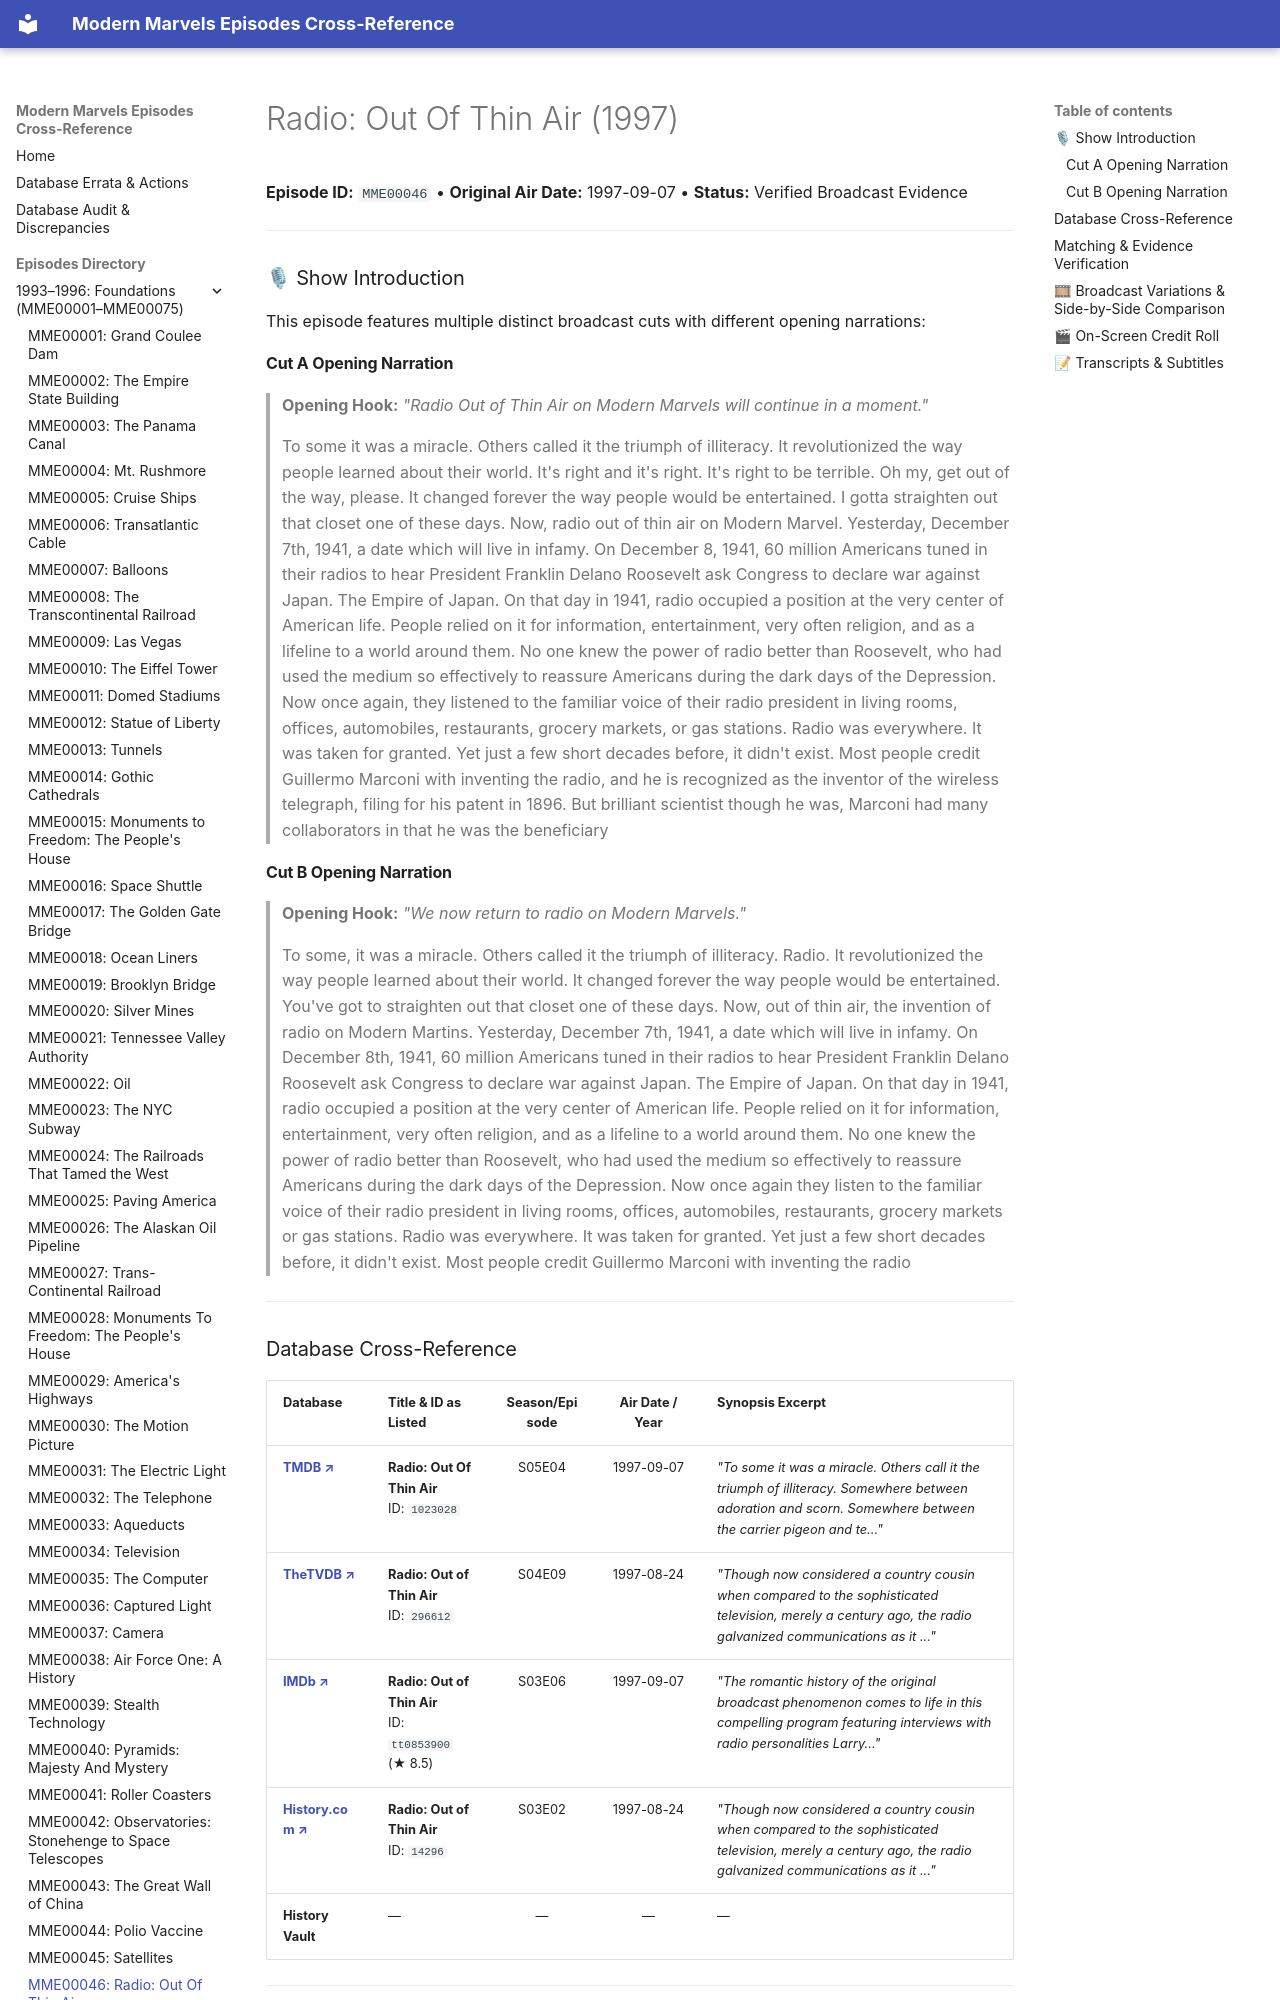

repository: ModernMarvelsFan/ModernMarvels · page: episodes/MME00046/index.html · generator: mkdocs

# Radio: Out Of Thin Air (1997)

**Episode ID:** `MME00046` • **Original Air Date:** 1997-09-07 • **Status:** Verified Broadcast Evidence

---

### 🎙 Show Introduction

This episode features multiple distinct broadcast cuts with different opening narrations:

#### Cut A Opening Narration
> **Opening Hook:** *"Radio Out of Thin Air on Modern Marvels will continue in a moment."*
>
> To some it was a miracle. Others called it the triumph of illiteracy. It revolutionized the way people learned about their world. It's right and it's right. It's right to be terrible. Oh my, get out of the way, please. It changed forever the way people would be entertained. I gotta straighten out that closet one of these days. Now, radio out of thin air on Modern Marvel. Yesterday, December 7th, 1941, a date which will live in infamy. On December 8, 1941, 60 million Americans tuned in their radios to hear President Franklin Delano Roosevelt ask Congress to declare war against Japan. The Empire of Japan. On that day in 1941, radio occupied a position at the very center of American life. People relied on it for information, entertainment, very often religion, and as a lifeline to a world around them. No one knew the power of radio better than Roosevelt, who had used the medium so effectively to reassure Americans during the dark days of the Depression. Now once again, they listened to the familiar voice of their radio president in living rooms, offices, automobiles, restaurants, grocery markets, or gas stations. Radio was everywhere. It was taken for granted. Yet just a few short decades before, it didn't exist. Most people credit Guillermo Marconi with inventing the radio, and he is recognized as the inventor of the wireless telegraph, filing for his patent in 1896. But brilliant scientist though he was, Marconi had many collaborators in that he was the beneficiary

#### Cut B Opening Narration
> **Opening Hook:** *"We now return to radio on Modern Marvels."*
>
> To some, it was a miracle. Others called it the triumph of illiteracy. Radio. It revolutionized the way people learned about their world. It changed forever the way people would be entertained. You've got to straighten out that closet one of these days. Now, out of thin air, the invention of radio on Modern Martins. Yesterday, December 7th, 1941, a date which will live in infamy. On December 8th, 1941, 60 million Americans tuned in their radios to hear President Franklin Delano Roosevelt ask Congress to declare war against Japan. The Empire of Japan. On that day in 1941, radio occupied a position at the very center of American life. People relied on it for information, entertainment, very often religion, and as a lifeline to a world around them. No one knew the power of radio better than Roosevelt, who had used the medium so effectively to reassure Americans during the dark days of the Depression. Now once again they listen to the familiar voice of their radio president in living rooms, offices, automobiles, restaurants, grocery markets or gas stations. Radio was everywhere. It was taken for granted. Yet just a few short decades before, it didn't exist. Most people credit Guillermo Marconi with inventing the radio

---
